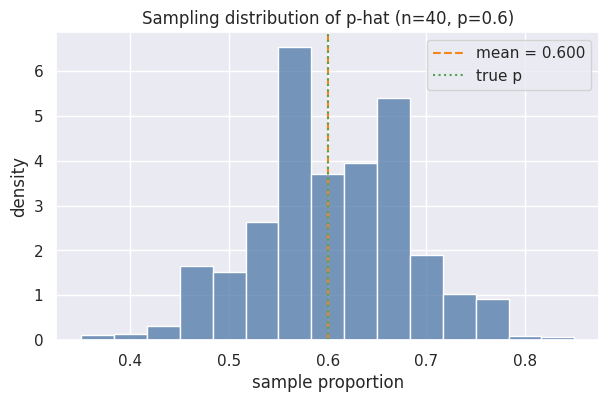

Reproduce this figure in Python. (Note: this script raises an exception after producing the figure.)
import numpy as np
import pandas as pd
import seaborn as sns
import matplotlib.pyplot as plt

sns.set_theme()


rng = np.random.default_rng(seed=0)

p_true = 0.6
n = 40
n_sims = 5_000

# Draw many samples and compute sample proportions
samples = rng.binomial(n=n, p=p_true, size=n_sims)
sample_props = samples / n

summary = pd.Series(sample_props).describe(percentiles=[0.025, 0.5, 0.975]).round(3)
summary


fig, ax = plt.subplots(figsize=(7, 4))
sns.histplot(sample_props, bins=15, stat="density", color="#4c78a8", edgecolor="white", ax=ax)

ax.axvline(sample_props.mean(), color="#f58518", linestyle="--", label=f"mean = {sample_props.mean():.3f}")
ax.axvline(p_true, color="#54a24b", linestyle=":", label="true p")
ax.set(xlabel="sample proportion", ylabel="density", title="Sampling distribution of p-hat (n=40, p=0.6)")
ax.legend()
plt.show()


se_theoretical = np.sqrt(p_true * (1 - p_true) / n)
se_empirical = sample_props.std(ddof=1)

print(f"Theoretical SE: {se_theoretical:.4f}")
print(f"Simulated SE:   {se_empirical:.4f}")


def simulate_props(n, p=0.6, sims=5_000):
    props = rng.binomial(n=n, p=p, size=sims) / n
    return props

ns = [10, 40, 200]
records = []
frames = []
for n_i in ns:
    props_i = simulate_props(n=n_i)
    frames.append(pd.DataFrame({"n": n_i, "prop": props_i}))
    records.append({
        "n": n_i,
        "mean(p-hat)": props_i.mean(),
        "sd(p-hat)": props_i.std(ddof=1),
        "SE formula": np.sqrt(p_true * (1 - p_true) / n_i)
    })

display(pd.DataFrame(records).round(4))

plot_df = pd.concat(frames, ignore_index=True)
fig, ax = plt.subplots(figsize=(7, 4))
sns.histplot(data=plot_df, x="prop", hue="n", element="step", stat="density", common_norm=False, palette="Dark2", ax=ax)
ax.axvline(p_true, color="black", linestyle=":", label="true p")
ax.set(xlabel="sample proportion", title="Larger n reduces sampling variability")
ax.legend(title="n")
plt.show()
